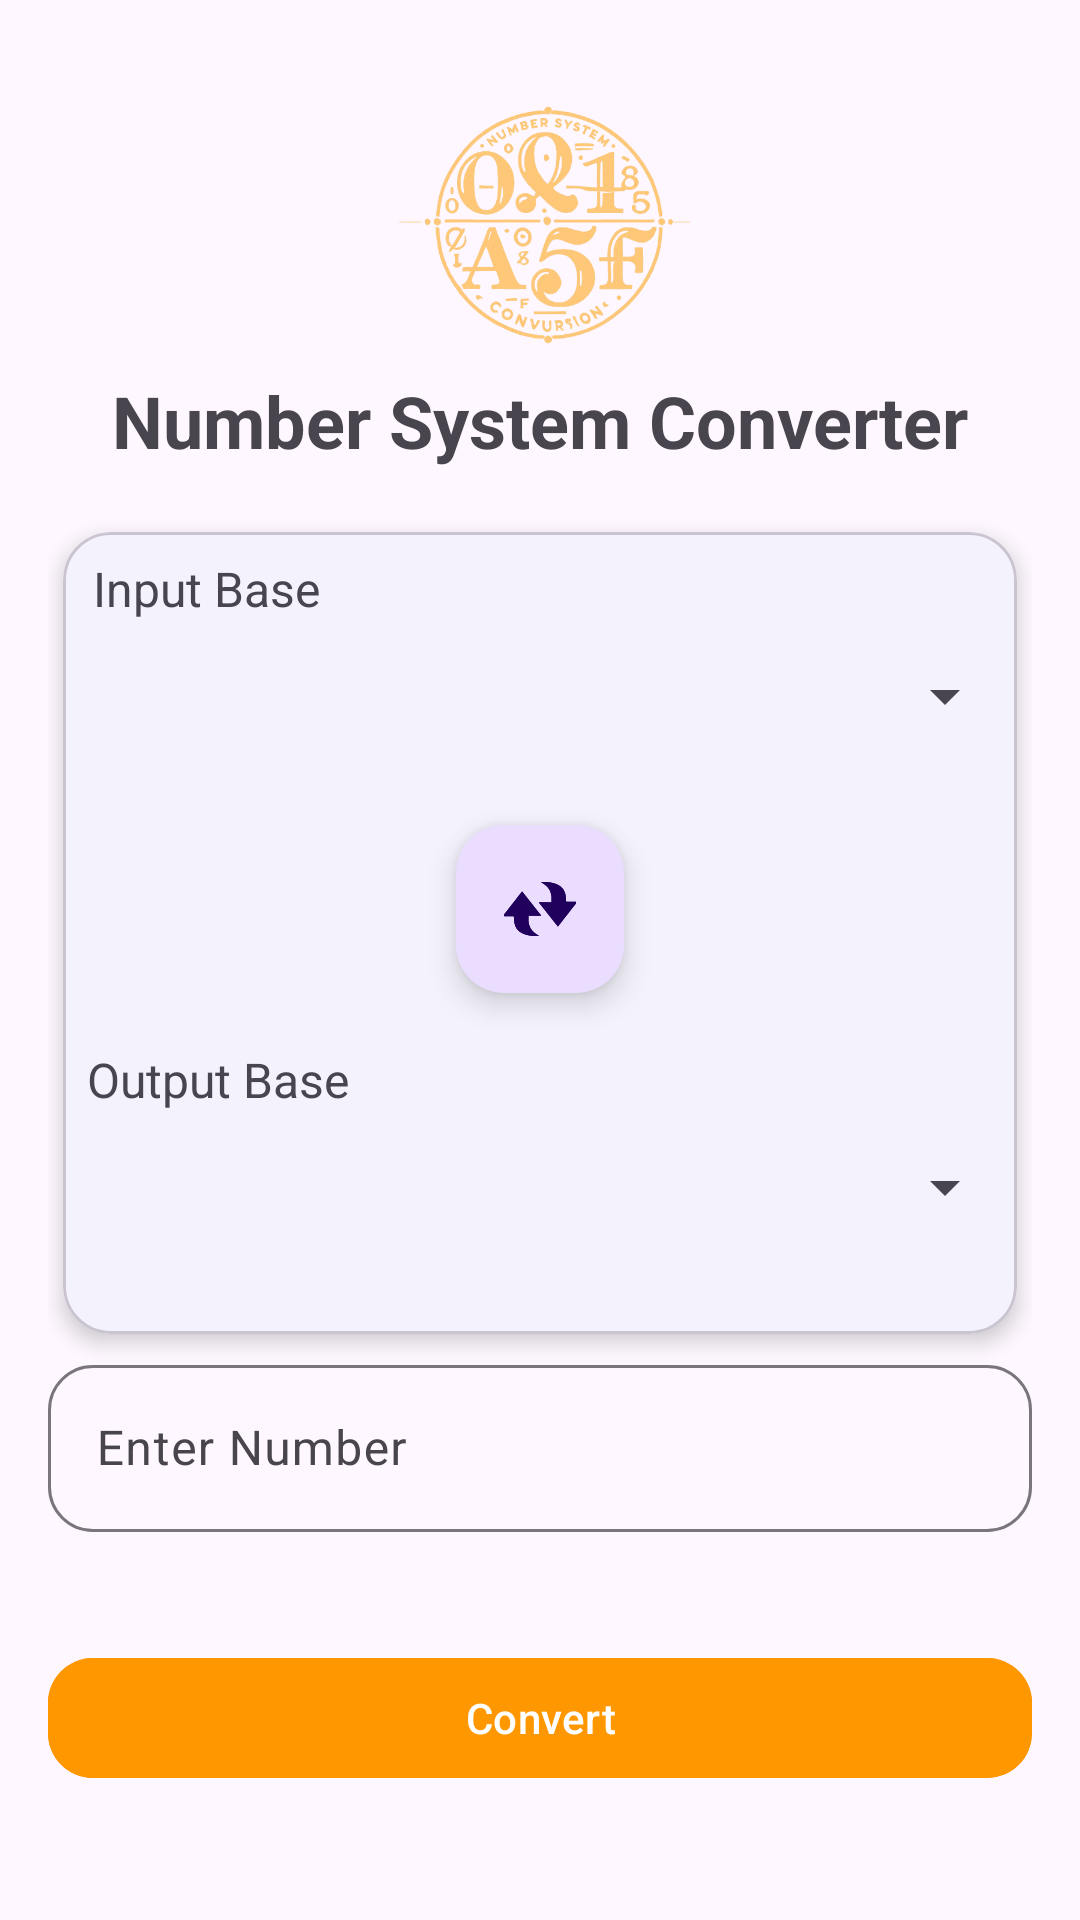

Layout XML and referenced resources for this Android screen:
<!-- AndroidManifest.xml: application theme Theme.NewCalculator -->
<!-- res/layout/activity_number_system.xml -->
<?xml version="1.0" encoding="utf-8"?>
<LinearLayout xmlns:android="http://schemas.android.com/apk/res/android"
    xmlns:tools="http://schemas.android.com/tools"
    xmlns:app="http://schemas.android.com/apk/res-auto"
    android:layout_width="match_parent"
    android:layout_height="match_parent"
    android:orientation="vertical"
    android:padding="16dp"
    tools:context=".NumberSystemActivity">
    <RelativeLayout
        android:layout_width="match_parent"
        android:layout_height="wrap_content">

        
        <ImageButton
            android:id="@+id/buttonBack"
            android:layout_width="40dp"
            android:layout_height="40dp"
            android:background="?attr/selectableItemBackground"
            android:src="@drawable/arrow_back_24"
            android:layout_marginBottom="8dp"
            android:contentDescription="Back"
            android:layout_gravity="start"/>
        <ImageView
            android:id="@+id/emiImage"
            android:layout_width="100dp"
            android:layout_height="100dp"
            android:src="@drawable/number"
            android:layout_centerHorizontal="true"
            android:layout_marginTop="8dp"/>


    </RelativeLayout>

    <TextView
        android:layout_width="match_parent"
        android:layout_height="wrap_content"
        android:text="Number System Converter"
        android:textSize="24sp"
        android:textStyle="bold"
        android:gravity="center"
        android:layout_marginBottom="16dp"/>


    <com.google.android.material.card.MaterialCardView
        android:layout_width="match_parent"
        android:layout_height="wrap_content"
        android:layout_margin="5dp"
        app:cardCornerRadius="16dp"
        app:cardElevation="4dp">

        <LinearLayout
            android:layout_width="match_parent"
            android:layout_height="wrap_content"
            android:orientation="vertical"
            android:gravity="center">

            
            <LinearLayout
                android:layout_width="match_parent"
                android:layout_height="wrap_content"
                android:orientation="vertical">

                <TextView
                    android:layout_width="match_parent"
                    android:layout_height="wrap_content"
                    android:text="Input Base"
                    android:layout_marginLeft="10dp"
                    android:textSize="16sp"
                    android:layout_marginTop="8dp"/>

                <Spinner
                    android:id="@+id/spinnerInputBase"
                    android:layout_width="match_parent"
                    android:layout_height="50dp"
                    android:layout_marginBottom="8dp"/>
            </LinearLayout>

            
            <com.google.android.material.floatingactionbutton.FloatingActionButton
                android:id="@+id/buttonExchangeBase"
                android:layout_width="wrap_content"
                android:layout_height="wrap_content"
                android:layout_margin="10dp"
                android:contentDescription="Exchange Base"
                android:src="@drawable/swap_png_photos"
                app:fabSize="mini"/>

            
            <LinearLayout
                android:layout_width="match_parent"
                android:layout_height="wrap_content"
                android:orientation="vertical"
                android:layout_marginBottom="16dp">

                <TextView
                    android:layout_width="match_parent"
                    android:layout_height="wrap_content"
                    android:text="Output Base"
                    android:textSize="16sp"
                    android:layout_marginLeft="8dp"
                    android:layout_marginTop="8dp"/>

                <Spinner
                    android:id="@+id/spinnerOutputBase"
                    android:layout_width="match_parent"
                    android:layout_height="50dp"
                    android:layout_marginBottom="8dp"/>
            </LinearLayout>

        </LinearLayout>
    </com.google.android.material.card.MaterialCardView>

    <com.google.android.material.textfield.TextInputLayout
        android:layout_width="match_parent"
        android:layout_height="wrap_content"
        android:layout_marginBottom="8dp"
        app:boxCornerRadiusTopStart="15dp"
        app:boxCornerRadiusTopEnd="15dp"
        app:boxCornerRadiusBottomStart="15dp"
        app:boxCornerRadiusBottomEnd="15dp"
        app:boxBackgroundMode="outline">

        <com.google.android.material.textfield.TextInputEditText
            android:id="@+id/editTextInputNumber"
            android:layout_width="match_parent"
            android:layout_height="wrap_content"
            android:hint="Enter Number"
            android:inputType="text"/>
    </com.google.android.material.textfield.TextInputLayout>
    <com.google.android.material.button.MaterialButton
        android:id="@+id/buttonConvert"
        android:layout_width="match_parent"
        android:layout_height="wrap_content"
        android:text="Convert"
        android:backgroundTint="#FF9800"
        android:layout_marginTop="30dp"
        app:cornerRadius="15dp"/>

    <TextView
        android:id="@+id/textViewResult"
        android:layout_width="match_parent"
        android:layout_height="wrap_content"
        android:textSize="18sp"
        android:layout_marginTop="16dp"
        android:padding="8dp"
       />


</LinearLayout>
<!-- resources referenced by this layout -->
<resources>
  <!-- drawable number: png bitmap (drawable, 169214 bytes) -->
  <!-- drawable swap_png_photos: vector/xml drawable (drawable, 18937 chars, omitted) -->
  <style name="Theme.NewCalculator" parent="Base.Theme.NewCalculator" />
  <style name="Base.Theme.NewCalculator" parent="Theme.Material3.DayNight.NoActionBar">
          
          <item name="colorPrimary">#95D6F2</item>
          <item name="colorPrimaryDark">#FF9800</item>
          <item name="colorAccent">@color/colorAccent</item>
          <item name="android:popupMenuStyle">@style/PopupMenuStyle</item>
      </style>
  <color name="colorAccent">#03DAC5</color>
  <style name="PopupMenuStyle" parent="Widget.AppCompat.PopupMenu">
          <item name="android:popupBackground">@drawable/menu_bg</item>
      </style>
  <!-- drawable menu_bg (drawable) -->
  <?xml version="1.0" encoding="utf-8"?>
  <shape xmlns:android="http://schemas.android.com/apk/res/android"
      android:shape="rectangle">
  
      <corners android:radius="20dp" />
      <solid android:color="?attr/colorSurface" />
      <padding android:left="8dp" android:right="8dp" android:top="8dp" android:bottom="8dp"/>
  </shape>
</resources>
